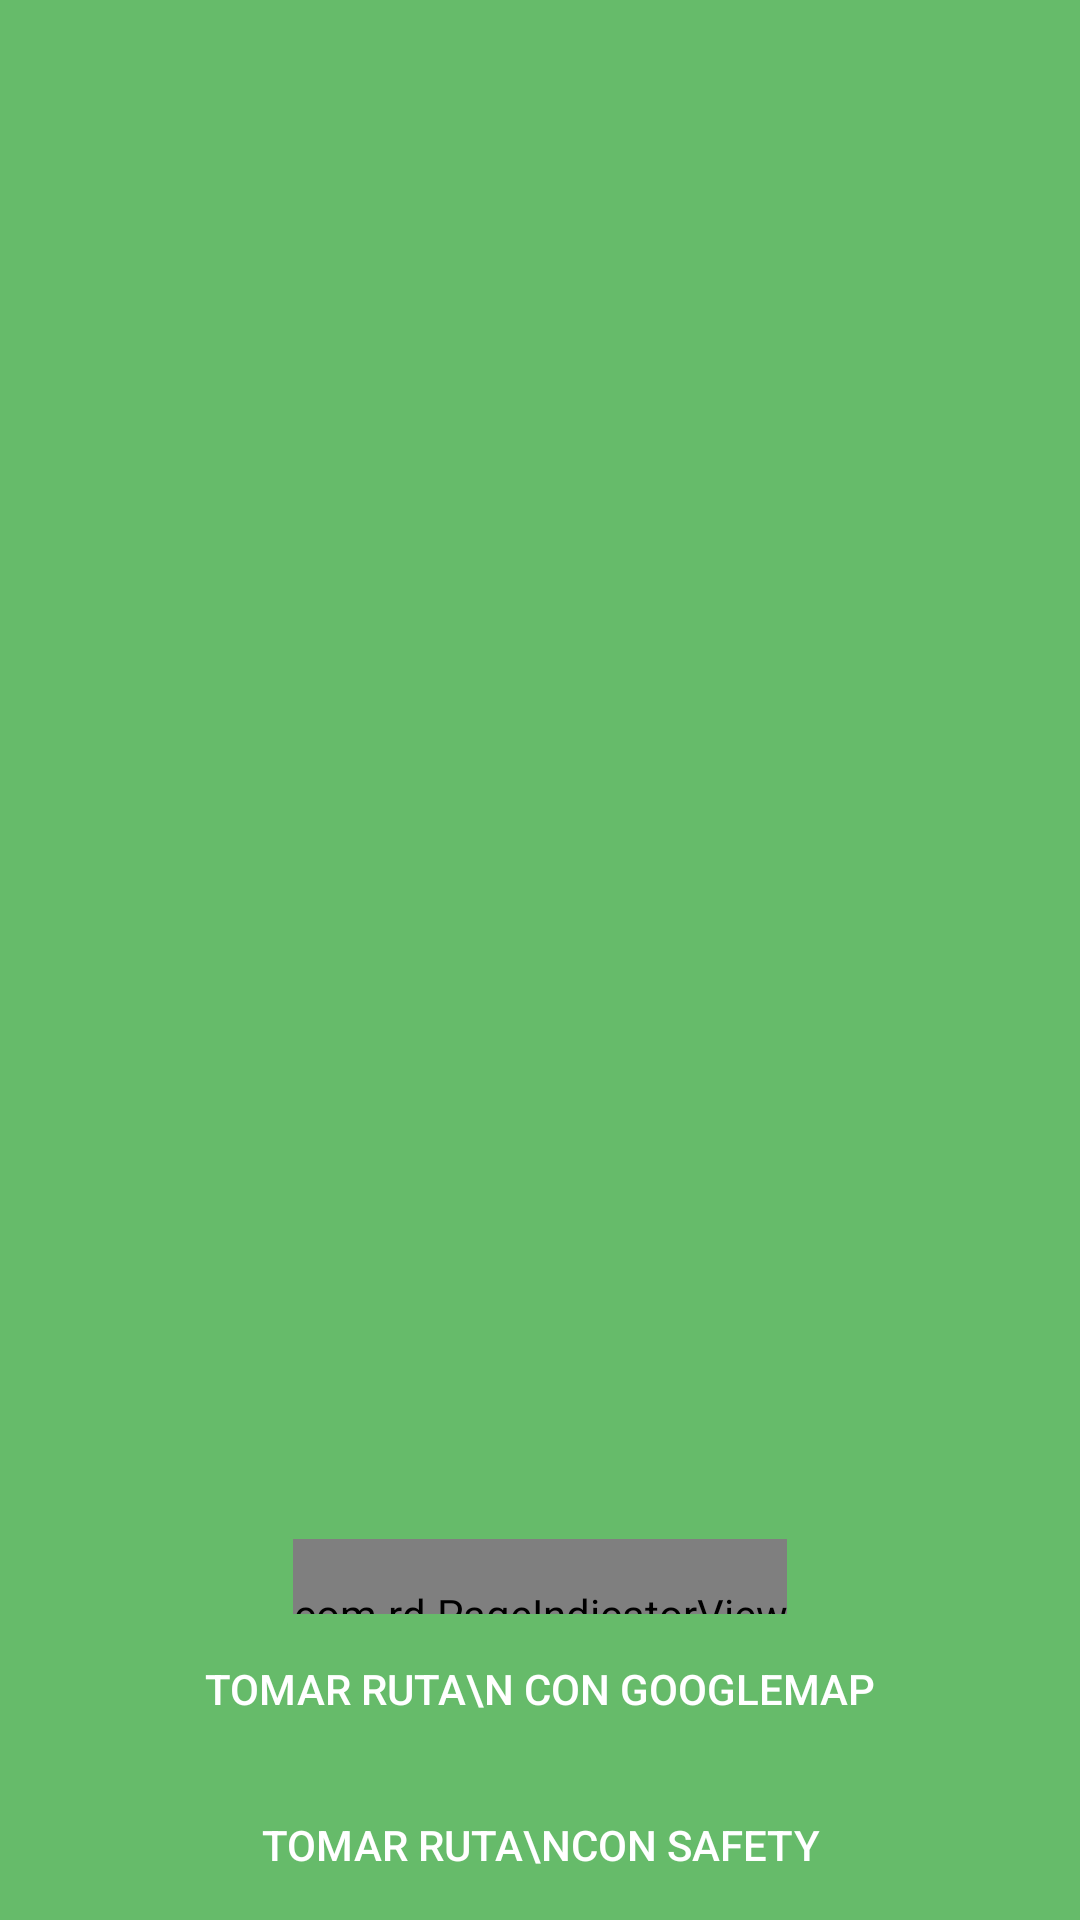

Android layout source for this screen:
<!-- AndroidManifest.xml: application theme Theme.AppCompat.NoActionBar -->
<!-- res/layout/activity_ruta.xml -->
<?xml version="1.0" encoding="utf-8"?>
<RelativeLayout
    xmlns:android="http://schemas.android.com/apk/res/android"
    android:layout_width="match_parent"
    android:layout_height="match_parent"
    xmlns:app="http://schemas.android.com/apk/res-auto"
    android:background="@color/md_green_400"
    >


        <LinearLayout
            android:layout_width="match_parent"
            android:layout_height="wrap_content"
            android:layout_above="@id/layout_info"
            android:orientation="vertical"
            android:gravity="center">


            <androidx.viewpager.widget.ViewPager
                android:id="@+id/viewPager"
                android:layout_width="match_parent"
                android:layout_height="wrap_content"
                android:clipToPadding="false"
                android:overScrollMode="never" />

            <com.rd.PageIndicatorView
                android:id="@+id/pageIndicatorView"
                android:layout_width="wrap_content"
                android:layout_height="50dp"
                android:layout_margin="30dp"
                app:piv_animationType="scale"
                app:piv_dynamicCount="true"
                app:piv_interactiveAnimation="true"
                app:piv_selectedColor="@color/md_white_1000"
                app:piv_unselectedColor="@color/md_blue_100"
                app:piv_viewPager="@id/viewPager"
                app:piv_padding="8dp"
                app:piv_radius="6dp"/>


        </LinearLayout>


        <LinearLayout
            android:id="@+id/layout_info"
            android:layout_width="match_parent"
            android:layout_height="wrap_content"
            android:layout_alignParentBottom="true"
            android:orientation="vertical"
            android:gravity="center"
            android:background="@drawable/layout_rounded_top_white"
            android:weightSum="10">


            <androidx.appcompat.widget.AppCompatButton
                android:id="@+id/btnGoogle"
                android:layout_width="match_parent"
                android:layout_height="50dp"
                android:layout_marginLeft="40dp"
                android:layout_marginRight="40dp"
                android:background="@drawable/round"
                android:text="Tomar ruta\n con GoogleMap"
                android:textAllCaps="true"
                android:textColor="@color/md_white_1000" />

            <androidx.appcompat.widget.AppCompatButton
                android:id="@+id/btnSafety"
                android:layout_width="match_parent"
                android:layout_height="50dp"
                android:layout_marginLeft="40dp"
                android:layout_marginRight="40dp"
                android:layout_marginTop="2dp"
                android:background="@drawable/round"
                android:text="Tomar ruta\ncon Safety"
                android:textAllCaps="true"
                android:textColor="@color/md_white_1000" />

        </LinearLayout>



    </RelativeLayout>
<!-- resources referenced by this layout -->
<resources>
  <color name="md_blue_100">#BBDEFB</color>
  <color name="md_green_400">#66BB6A</color>
  <color name="md_white_1000">#ffffff</color>
</resources>
